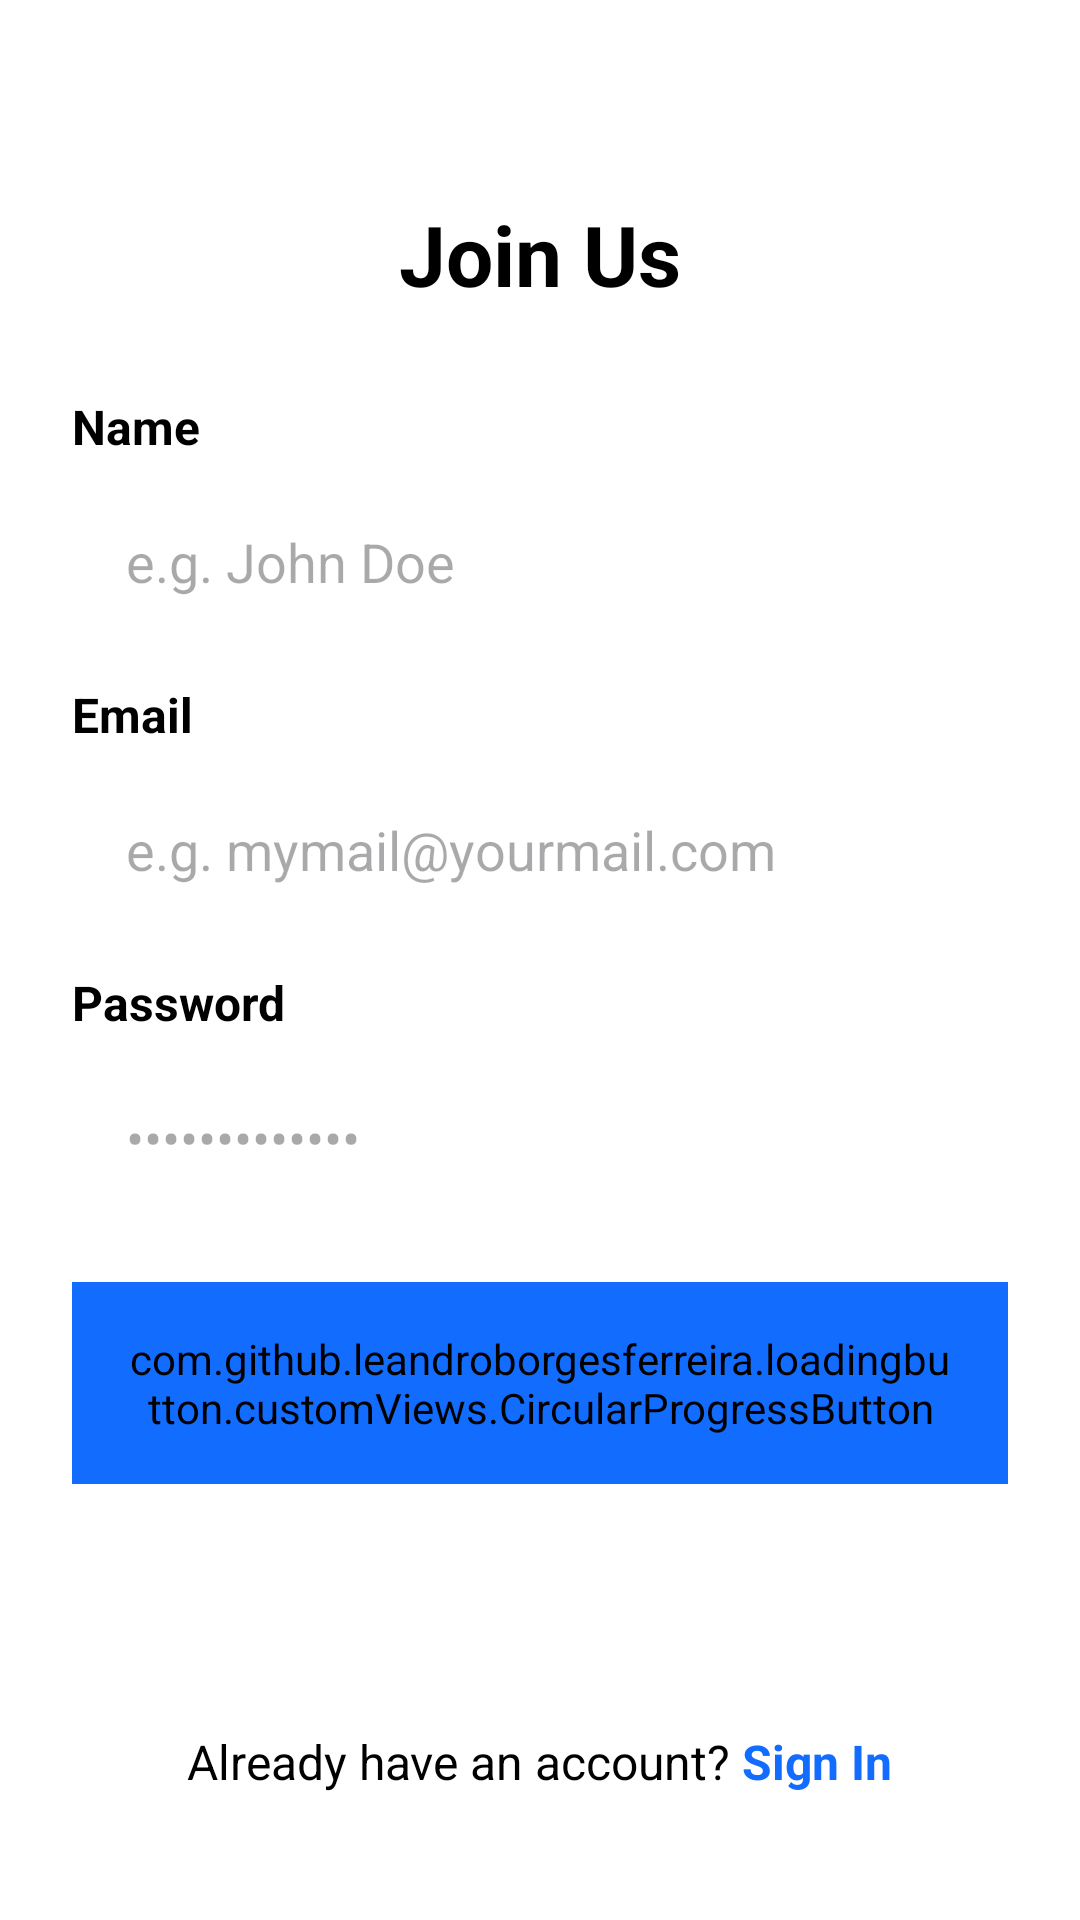

Reconstruct the res/layout file that produces this screen, plus the resources it refers to.
<!-- AndroidManifest.xml: application theme Theme.TruckOrbit -->
<!-- res/layout/fragment_sign_up.xml -->
<?xml version="1.0" encoding="utf-8"?>
<FrameLayout xmlns:android="http://schemas.android.com/apk/res/android"
    xmlns:app="http://schemas.android.com/apk/res-auto"
    xmlns:tools="http://schemas.android.com/tools"
    android:layout_width="match_parent"
    android:layout_height="match_parent"
    android:fitsSystemWindows="true"
    tools:context=".ui.fragments.SignUpFragment">

    <LinearLayout
        android:layout_width="match_parent"
        android:layout_height="match_parent"
        android:clipChildren="false"
        android:clipToPadding="false"
        android:orientation="vertical"
        android:padding="24dp"
        tools:ignore="UselessParent">

        <ImageView
            android:layout_width="match_parent"
            android:layout_height="wrap_content"
            android:layout_marginTop="24dp"
            android:adjustViewBounds="true"
            android:importantForAccessibility="no"
            android:scaleType="fitCenter"
            android:src="@drawable/img_signup_logo" />

        <LinearLayout
            android:layout_width="match_parent"
            android:layout_height="0dp"
            android:layout_marginTop="18dp"
            android:layout_weight="1"
            android:clipChildren="false"
            android:clipToPadding="false"
            android:orientation="vertical">

            <TextView
                android:layout_width="match_parent"
                android:layout_height="wrap_content"
                android:layout_marginHorizontal="40dp"
                android:layout_marginBottom="28dp"
                android:text="Join Us"
                android:textAlignment="center"
                android:textColor="@color/black"
                android:textSize="28sp"
                android:textStyle="bold" />

            <TextView
                android:layout_width="match_parent"
                android:layout_height="wrap_content"
                android:layout_gravity="start"
                android:text="Name"
                android:textColor="@color/black"
                android:textSize="16sp"
                android:textStyle="bold" />

            <EditText
                android:layout_width="match_parent"
                android:layout_height="wrap_content"
                android:layout_marginTop="6dp"
                android:autofillHints="username"
                android:background="@drawable/edittext_background"
                android:hint="e.g. John Doe"
                android:inputType="textPersonName"
                android:paddingHorizontal="18dp"
                android:paddingVertical="16dp"
                tools:ignore="HardcodedText" />

            <TextView
                android:layout_width="match_parent"
                android:layout_height="wrap_content"
                android:layout_gravity="start"
                android:layout_marginTop="12dp"
                android:text="Email"
                android:textColor="@color/black"
                android:textSize="16sp"
                android:textStyle="bold" />

            <EditText
                android:layout_width="match_parent"
                android:layout_height="wrap_content"
                android:layout_marginTop="6dp"
                android:autofillHints="emailAddress"
                android:background="@drawable/edittext_background"
                android:hint="e.g. mymail@yourmail.com"
                android:inputType="textEmailAddress"
                android:paddingHorizontal="18dp"
                android:paddingVertical="16dp"
                tools:ignore="HardcodedText" />

            <TextView
                android:layout_width="match_parent"
                android:layout_height="wrap_content"
                android:layout_gravity="start"
                android:layout_marginTop="12dp"
                android:text="Password"
                android:textColor="@color/black"
                android:textSize="16sp"
                android:textStyle="bold" />

            <EditText
                android:layout_width="match_parent"
                android:layout_height="wrap_content"
                android:layout_marginTop="6dp"
                android:autofillHints="password"
                android:background="@drawable/edittext_background"
                android:hint="•••••••••••••"
                android:inputType="textPassword"
                android:paddingHorizontal="18dp"
                android:paddingVertical="16dp"
                tools:ignore="HardcodedText" />

            <com.github.leandroborgesferreira.loadingbutton.customViews.CircularProgressButton
                android:id="@+id/btn_sign_up"
                android:layout_width="match_parent"
                android:layout_height="wrap_content"
                android:layout_gravity="center"
                android:layout_marginTop="20dp"
                android:backgroundTint="@color/blue"
                android:paddingHorizontal="18dp"
                android:paddingVertical="16dp"
                android:text="Sign Up"
                android:textAllCaps="false"
                app:finalCornerAngle="120dp"
                app:initialCornerAngle="120dp"
                android:textColor="@color/white"
                android:textSize="18sp"
                app:spinning_bar_color="#FFF"
                app:spinning_bar_padding="6dp"
                app:spinning_bar_width="4dp" />

        </LinearLayout>

        <LinearLayout
            android:layout_width="wrap_content"
            android:layout_height="wrap_content"
            android:layout_gravity="center"
            android:layout_marginTop="12dp"
            android:layout_marginBottom="18dp"
            android:gravity="center"
            android:orientation="horizontal">

            <TextView
                android:layout_width="match_parent"
                android:layout_height="wrap_content"
                android:layout_gravity="bottom|center"
                android:text="Already have an account? "
                android:textAlignment="center"
                android:textColor="@color/black"
                android:textSize="16sp" />

            <TextView
                android:id="@+id/txtSignIn"
                android:layout_width="match_parent"
                android:layout_height="wrap_content"
                android:layout_gravity="bottom|center"
                android:text="Sign In"
                android:textAlignment="center"
                android:textColor="@color/blue"
                android:textSize="16sp"
                android:textStyle="bold" />

        </LinearLayout>
    </LinearLayout>
</FrameLayout>
<!-- resources referenced by this layout -->
<resources>
  <color name="black">#FF000000</color>
  <color name="blue">#FF126CFD</color>
  <color name="white">#FFFFFFFF</color>
  <style name="Theme.TruckOrbit" parent="Base.Theme.TruckOrbit" />
  <color name="transparent">#00000000</color>
  <color name="md_theme_primary">#415F91</color>
  <color name="md_theme_onPrimary">#FFFFFF</color>
  <color name="md_theme_primaryContainer">#D6E3FF</color>
  <color name="md_theme_onPrimaryContainer">#001B3E</color>
  <color name="md_theme_secondary">#565F71</color>
  <color name="md_theme_onSecondary">#FFFFFF</color>
  <color name="md_theme_secondaryContainer">#DAE2F9</color>
  <color name="md_theme_onSecondaryContainer">#131C2B</color>
  <color name="md_theme_tertiary">#705575</color>
  <color name="md_theme_onTertiary">#FFFFFF</color>
  <color name="md_theme_tertiaryContainer">#FAD8FD</color>
  <color name="md_theme_onTertiaryContainer">#28132E</color>
  <color name="md_theme_error">#BA1A1A</color>
  <color name="md_theme_onError">#FFFFFF</color>
  <color name="md_theme_errorContainer">#FFDAD6</color>
  <color name="md_theme_onErrorContainer">#410002</color>
  <color name="md_theme_background">#F9F9FF</color>
  <color name="md_theme_onBackground">#191C20</color>
  <color name="md_theme_surface">#F9F9FF</color>
  <color name="md_theme_onSurface">#191C20</color>
  <color name="md_theme_surfaceVariant">#E0E2EC</color>
  <color name="md_theme_onSurfaceVariant">#44474E</color>
  <color name="md_theme_outline">#74777F</color>
  <color name="md_theme_outlineVariant">#C4C6D0</color>
  <color name="md_theme_inverseSurface">#2E3036</color>
  <color name="md_theme_inverseOnSurface">#F0F0F7</color>
  <color name="md_theme_inversePrimary">#AAC7FF</color>
  <color name="md_theme_primaryFixed">#D6E3FF</color>
  <color name="md_theme_onPrimaryFixed">#001B3E</color>
  <color name="md_theme_primaryFixedDim">#AAC7FF</color>
  <color name="md_theme_onPrimaryFixedVariant">#284777</color>
  <color name="md_theme_secondaryFixed">#DAE2F9</color>
  <color name="md_theme_onSecondaryFixed">#131C2B</color>
  <color name="md_theme_secondaryFixedDim">#BEC6DC</color>
  <color name="md_theme_onSecondaryFixedVariant">#3E4759</color>
  <color name="md_theme_tertiaryFixed">#FAD8FD</color>
  <color name="md_theme_onTertiaryFixed">#28132E</color>
  <color name="md_theme_tertiaryFixedDim">#DDBCE0</color>
  <color name="md_theme_onTertiaryFixedVariant">#573E5C</color>
  <color name="md_theme_surfaceDim">#D9D9E0</color>
  <color name="md_theme_surfaceBright">#F9F9FF</color>
  <color name="md_theme_surfaceContainerLowest">#FFFFFF</color>
  <color name="md_theme_surfaceContainerLow">#F3F3FA</color>
  <color name="md_theme_surfaceContainer">#EDEDF4</color>
  <color name="md_theme_surfaceContainerHigh">#E7E8EE</color>
  <color name="md_theme_surfaceContainerHighest">#E2E2E9</color>
</resources>
